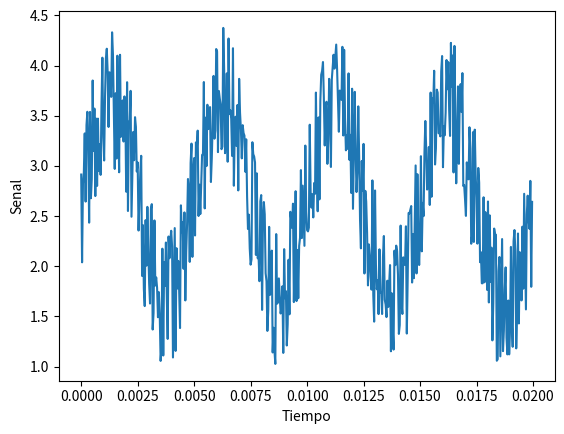

This figure's Python source: (Note: this script raises an exception after producing the figure.)
#Ejercicio4
# 'y' es una senal en funcion del tiempo 't' con las unidades descritas en el codigo.
# a. Grafique la senal en funcion del tiempo en la figura 'senal.png' ('y' vs. 't')
# b. Calule la transformada de Fourier (sin utilizar funciones de fast fourier transform) y
# grafique la norma de la transformada en funcion de la frecuencia (figura 'fourier.png')
# c. Lleve a cero los coeficientes de Fourier con frecuencias mayores que 10000 Hz y calcule 
# la transformada inversa para graficar la nueva senal (figura 'filtro.png')
import matplotlib
matplotlib.use('Agg')
import matplotlib.pyplot as plt
import numpy as np


n = 512 # number of point in the whole interval
f = 200.0 #  frequency in Hz
dt = 1 / (f * 128 ) #128 samples per frequency
t = np.linspace( 0, (n-1)*dt, n) 
y = np.sin(2 * np.pi * f * t) + np.cos(2 * np.pi * f * t * t)
noise = 1.4*(np.random.rand(n)+0.7)
y  =  y + noise

plt.figure()
plt.plot(t, y)
plt.xlabel("Tiempo")
plt.ylabel("Senal")
plt.savefig("senal.png")
fourier = 0
for i in range(len(y)):
    fourier += y[i]*np.exp(-2*np.pi*i*(Im(1))*dt/n)

frecuencias = np.fft.fftfreq(np.transpose(fourier))